Run: headless pygame with SDL's dummy video driver; simulated clock (each Clock.tick advances the game by its frame time, no real sleeping); random seed 0; keys injected as events and as key.get_pressed() state; no mouse input.
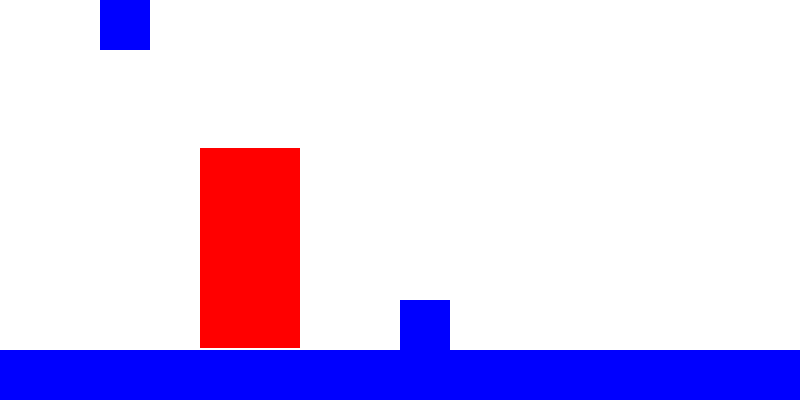
Frame 1 of 4 · flips 1–60 · no input
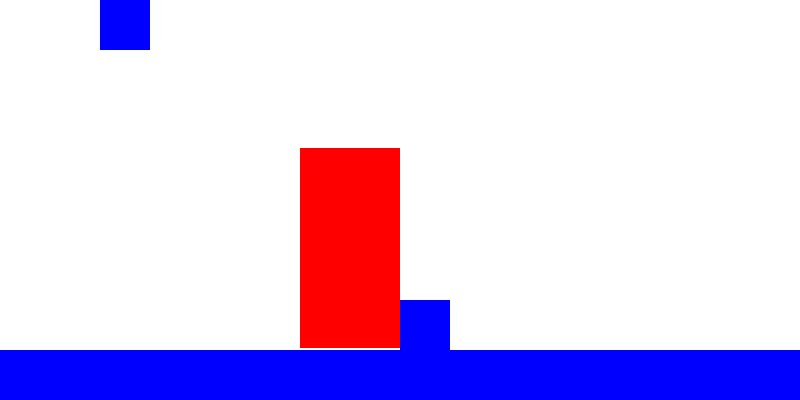
Frame 2 of 4 · flips 61–180 · tapped SPACE, RETURN · held RIGHT (→), D
Frame 3 of 4 · flips 181–300 · held DOWN (↓), S · screen unchanged from frame 2, image omitted
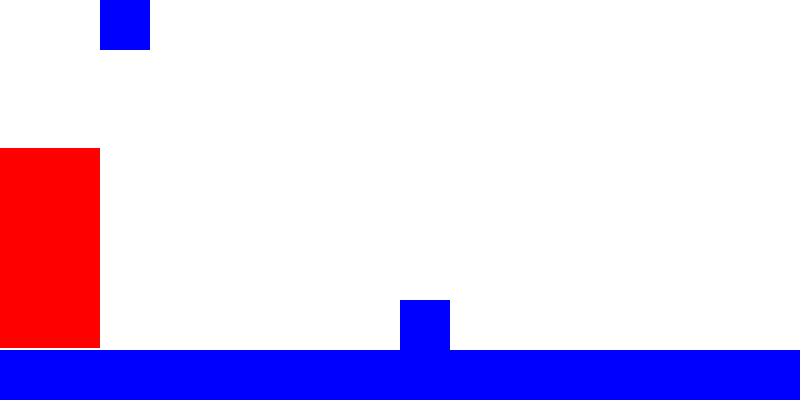
Frame 4 of 4 · flips 301–420 · held LEFT (←), A, UP (↑), W

The pygame program that drew these frames:

import pygame, sys, time, random
from pygame.locals import *

# Set up pygame.
pygame.init()
mainClock = pygame.time.Clock()

# Set up the window.
WINDOWWIDTH = 800
WINDOWHEIGHT = 400
SCREEN = pygame.display.set_mode((WINDOWWIDTH, WINDOWHEIGHT), 0, 32)

#VARS
player = pygame.Rect(200,100,100,200)
playerXHitbox = pygame.Rect(200,100,100,200)
playerYHitbox = pygame.Rect(200,100,100,200)
WHITE = (255,255,255)
LeftKey = K_a
RightKey = K_d
JumpKey = K_SPACE
MOVELEFT = False
MOVERIGHT = False
MOVEUP = False
CanMoveLeft = True
CanMoveRight = True
CanMoveUp = True
MOVESPEED = 5
GRAVITY = 6
MaxJumpHeight = player.top - 100
JUMP = False
JumpAllowed = True
CollisionDirectionX = '?'
CollisionDirectionY = '?'
directionX = '?'
directionY = '?'
hitboxes = []

class Hitbox:
    selfcollidedX = '?'
    selfcollidedY = '?'
    
    def __init__(self, x, y, w, h, hitboxVisible):
        self.x = x
        self.y = y
        self.w = w
        self.h = h
        self.hitboxVisible = hitboxVisible
        hitboxes.append(self)

    def draw(self):
        if self.hitboxVisible:
            pygame.draw.rect(SCREEN, (0,0,255), (self.x, self.y, self.w, self.h))
        
outcrop = Hitbox(400,300,50,50, True)
floor = Hitbox(0,350,800,50, True)
outcrop1 = Hitbox(100,0,50,50, True)

#Main Loop
while True:
    for event in pygame.event.get():
        if event.type == QUIT:
            pygame.quit()
            sys.exit()
        if event.type == KEYDOWN:
            if event.key == LeftKey:
                MOVERIGHT = False
                MOVELEFT = True
            if event.key == RightKey:
                MOVELEFT = False
                MOVERIGHT = True
            #if event.key == JumpKey and JumpAllowed:
                #JUMP = True
                #MOVEUP = True
        if event.type == KEYUP:
            if event.key == K_ESCAPE:
                pygame.quit()
                sys.exit()  
            if event.key == LeftKey:
                MOVELEFT = False
            if event.key == RightKey:
                MOVERIGHT = False
            if event.key == JumpKey:
                JUMP = False
                MOVEUP = False

    keys = pygame.key.get_pressed()

    if keys[JumpKey] and JumpAllowed:
        JUMP = True
        MOVEUP = True    

    if MOVELEFT: 
        directionX = 'Left'
    elif MOVERIGHT: 
        directionX = 'Right'

    for i in hitboxes:
        if playerXHitbox.colliderect(i.x,i.y,i.w,i.h):
            if directionX == 'Left':
                i.selfcollidedX = 'Left'
            elif directionX == 'Right':
                i.selfcollidedX = 'Right'

            
        if playerYHitbox.colliderect(i.x,i.y,i.w,i.h):
            if directionY == 'Down':
                i.selfcollidedY = 'Down'
                JumpAllowed = True
            if directionY == 'Up':
                i.selfcollidedY = 'Up'

    CollisionDirectionX = '?'
    CollisionDirectionY = '?'
    
    for i in hitboxes:
        if i.selfcollidedX == 'Right':
            CollisionDirectionX = 'Right'
        if i.selfcollidedX == 'Left':
            CollisionDirectionX = 'Left'
        if i.selfcollidedY == 'Down':
            CollisionDirectionY = 'Down'
        if i.selfcollidedY == 'Up':
            CollisionDirectionY = 'Up'
        
        i.selfcollidedX = '?'
        i.selfcollidedY = '?'
        
        
    if CollisionDirectionX != 'Left':
        if MOVELEFT and player.left > 0:
            player.left -= MOVESPEED
    if MOVELEFT:
        playerXHitbox.left = player.left - 5
        playerYHitbox.left = player.left 
   
    if CollisionDirectionX != 'Right':
        if MOVERIGHT and player.right < WINDOWWIDTH:
            player.left += MOVESPEED
    if MOVERIGHT:
        playerXHitbox.left = player.left + 5
        playerYHitbox.left = player.left

    if JUMP and player.top > MaxJumpHeight and CollisionDirectionY != 'Up':
        directionY = 'Up'
        player.top -= GRAVITY
        playerXHitbox.top = player.top
        playerYHitbox.top = player.top - 5
        JumpAllowed = False
    elif player.bottom < WINDOWHEIGHT and CollisionDirectionY != 'Down':
        directionY = 'Down'
        player.top += GRAVITY
        playerXHitbox.top = player.top
        playerYHitbox.top = player.top + 5
        JUMP = False
    if player.bottom > WINDOWHEIGHT - 1:
        JumpAllowed = True

      
    SCREEN.fill(WHITE)
    for i in hitboxes:
        i.draw()
    #pygame.draw.rect(SCREEN, (0,255,255), (playerYHitbox))
    #pygame.draw.rect(SCREEN, (0,255,0), (playerXHitbox))
    pygame.draw.rect(SCREEN, (255,0,0), (player))
    
    

    pygame.display.update()
    mainClock.tick(120)
    
